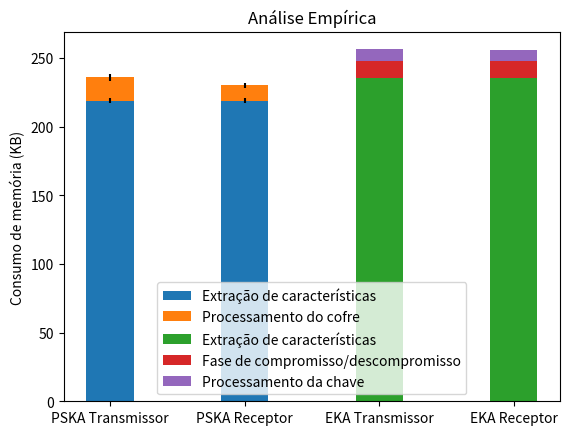

Generate this figure with matplotlib:
import matplotlib.pyplot as plt


labels_PSKA = ['PSKA Transmissor', 'PSKA Receptor']
labels_EKA =['EKA Transmissor', 'EKA Receptor']

total_PSKA_means = [235.83, 229.97]
extract_feat_PSKA_means = [218.75, 218.75]
generate_vault_PSKA_means = [17.08, 11.23]

total_PSKA_std = [4.5, 3.53]
extract_feat_PSKA_std = [1.84, 1.84]
generate_vault_PSKA_std = [2.68, 1.7]

total_EKA_means = [256.15, 255.58]
extract_feat_EKA_means = [234.97, 234.96]
commitment_phase_EKA_means = [12.97,  12.41]
#commitment_phase_EKA_means = [9,43,  8,87]
process_key_EKA_means = [8.22,  8.21]
#decommitment_phase_EKA_means = [3,54,  3,54]

total_EKA_std = [0.05, 0.0]
extract_feat_EKA_std = [0.01, 0]
commitment_phase_EKA_std = [0, 0]
#commitment_phase_EKA_std = [0, 0]
process_key_EKA_std = [0.05, 0]
#decommitment_phase_EKA_std = [0, 0]

width = 0.35       # the width of the bars: can also be len(x) sequence

fig, ax = plt.subplots()

#ax.bar(labels_PSKA, total_PSKA_means, width=0.45, yerr=total_PSKA_std)
ax.bar(labels_PSKA, extract_feat_PSKA_means, width, yerr=extract_feat_PSKA_std, label='Extração de características')
ax.bar(labels_PSKA, generate_vault_PSKA_means, width, yerr=generate_vault_PSKA_std, bottom=extract_feat_PSKA_means,
       label='Processamento do cofre')

#ax.bar(labels_EKA, total_EKA_means, width=0.45, yerr=total_EKA_std)
ax.bar(labels_EKA, extract_feat_EKA_means, width, yerr=extract_feat_EKA_std, label='Extração de características')
ax.bar(labels_EKA, commitment_phase_EKA_means, width, yerr=commitment_phase_EKA_std, bottom=extract_feat_EKA_means, label='Fase de compromisso/descompromisso')
ax.bar(labels_EKA, process_key_EKA_means, width, yerr=process_key_EKA_std, bottom=[(a + b) for a, b in zip(commitment_phase_EKA_means, extract_feat_EKA_means)], label='Processamento da chave')
#ax.bar(labels_EKA, process_key_EKA_means, width, yerr=process_key_EKA_std, bottom=extract_feat_EKA_means, label='Processamento da chave')
#ax.bar(labels_EKA, decommitment_phase_EKA_means, width, yerr=decommitment_phase_EKA_std, bottom=process_key_EKA_means, label='Fase de descompromisso')

ax.set_ylabel('Consumo de memória (KB)')
ax.set_title('Análise Empírica')
ax.legend()


plt.show()